pico-8 play session: mixed d-pad (fixed 12-tick cycle)

[t = 2 s] mixed d-pad (1.2s cycle ×~1): → ← ↑ ↓ + 🅾/❎ taps, ~2s
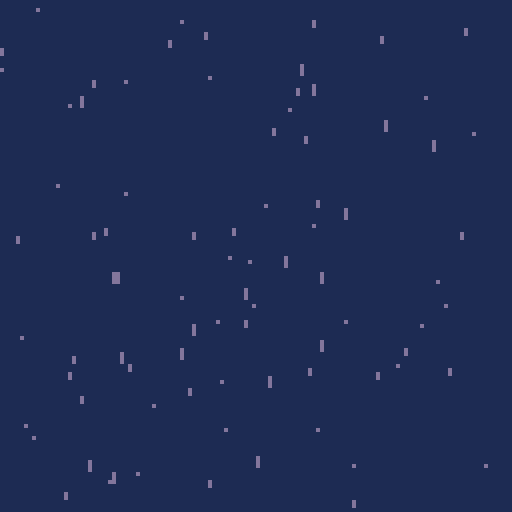
[t = 8 s] mixed d-pad (1.2s cycle ×~6): → ← ↑ ↓ + 🅾/❎ taps, ~8s
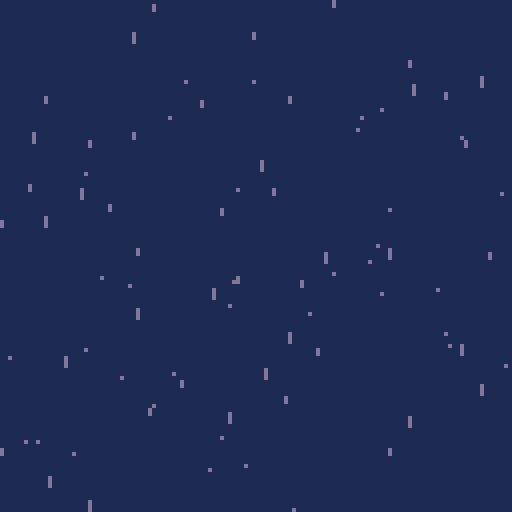

pico-8 cartridge
version 18
__lua__

-- coding challenge #4
-- https://www.youtube.com/watch?v=KkyIDI6rQJI

g = { }

function _init()
  g.d = { }
  for i = 1, 100 do
    g.d[i] = drop_new()
  end
end

function _update60()
  for d in all(g.d) do
    drop_fall(d)
  end
end

function _draw()
  cls(1)
  for d in all(g.d) do
    drop_show(d)
  end
end

-->8

function drop_new()
  local drop = { }
  drop_reset(drop)
  return drop
end

function drop_fall(drop)
  drop.y += drop.yspeed
  local grav = (drop.z / 20) * 0.05
  drop.yspeed += grav
  if drop.y > 128 then
    drop_reset(drop)
  end
end

function drop_show(drop)
  line(drop.x, drop.y, drop.x, drop.y + drop.len, 13)
end

function drop_reset(drop)
  drop.x = flr(rnd(128))
  drop.y = flr(rnd(128) - 64)
  drop.z = rnd(20)
  drop.len = flr((drop.z / 20) * 3)
  drop.yspeed = flr((drop.z / 20) * 2) + 1
end
